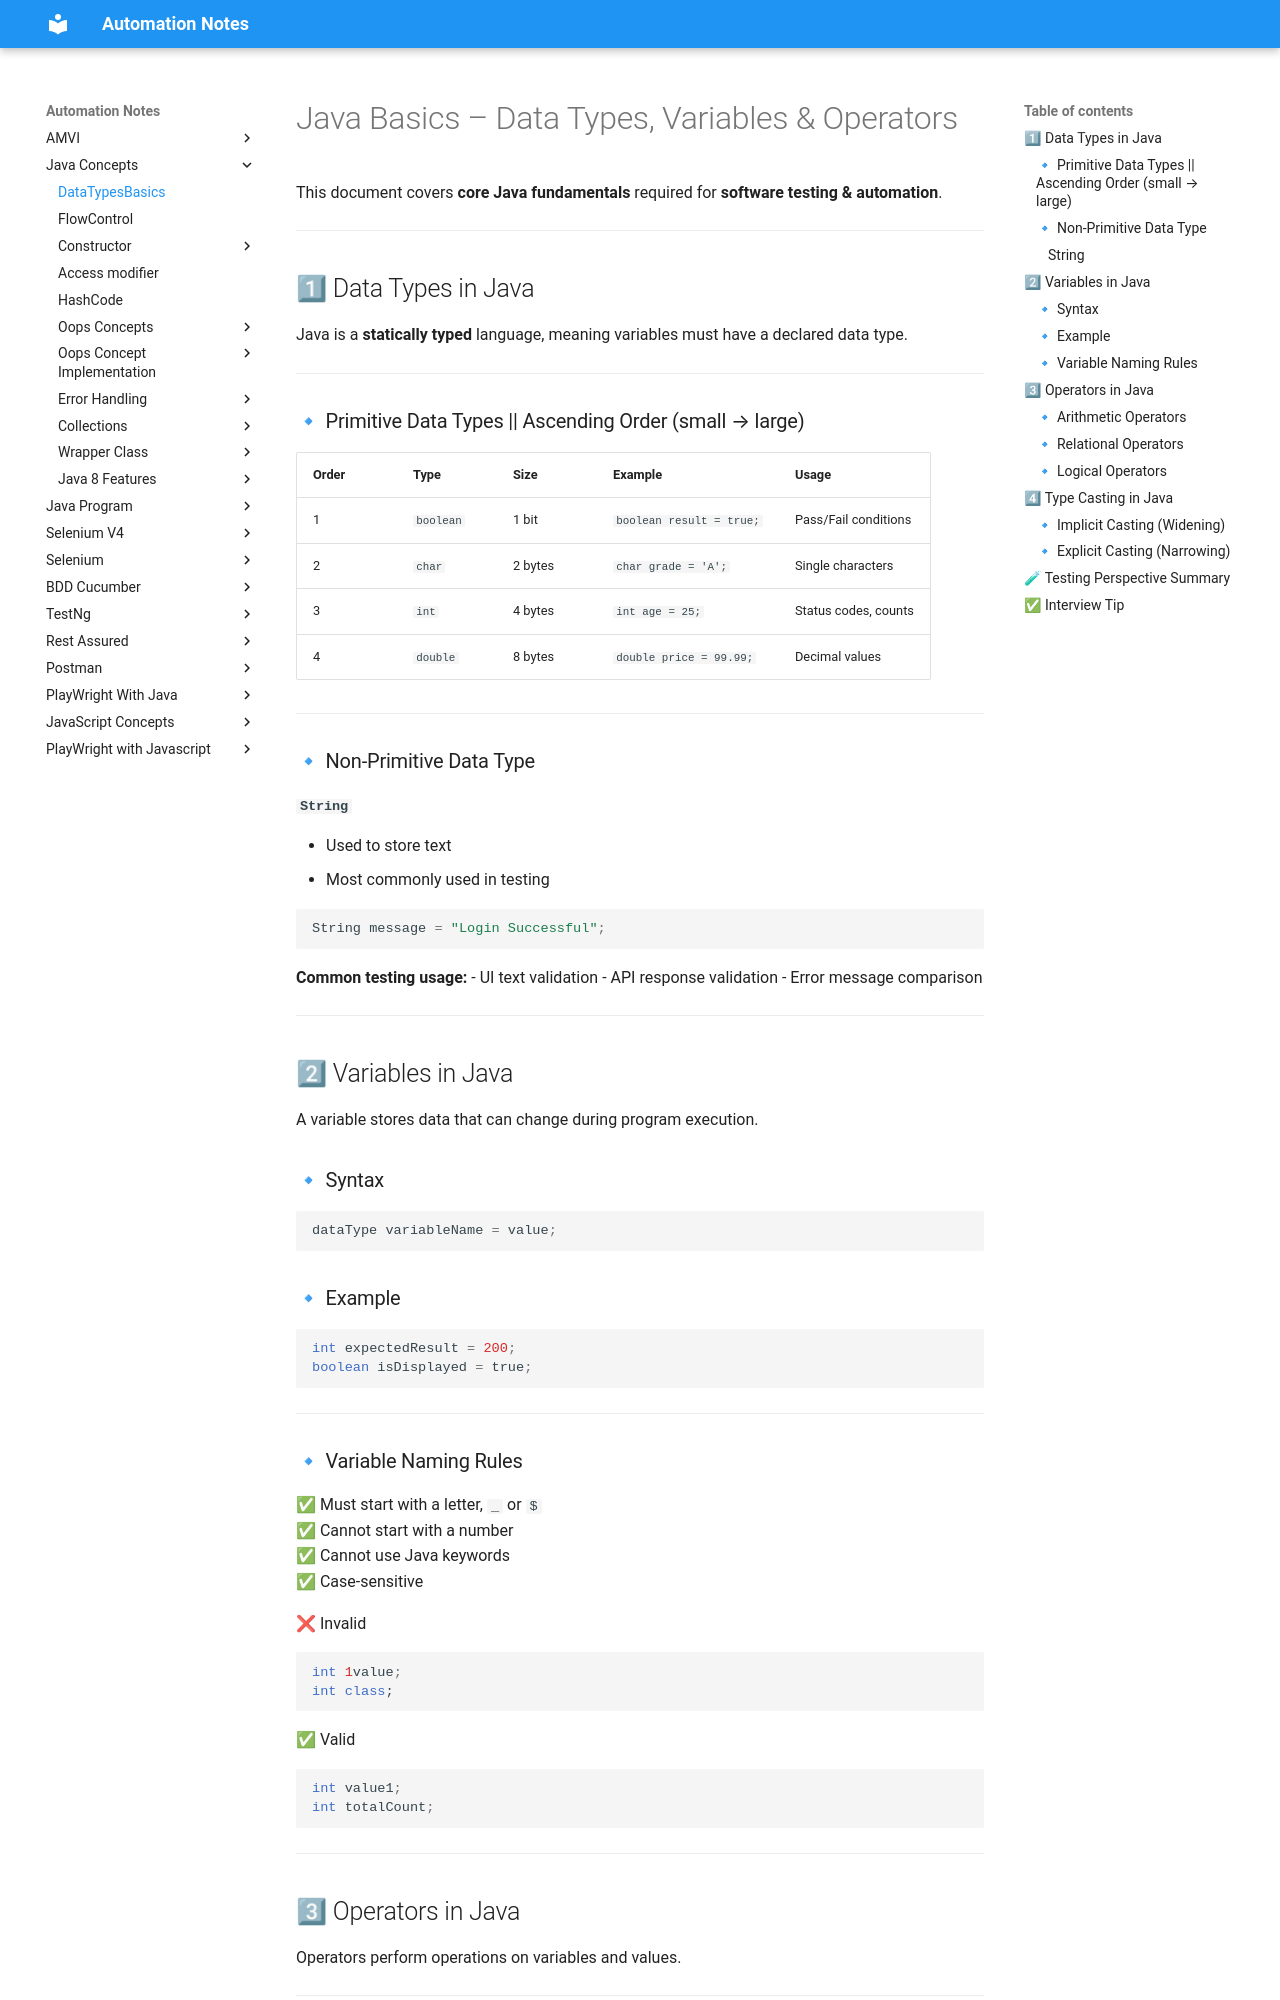

repository: automation-study-material/automation-testing · page: java-concepts/dataTypeVariableBasics/index.html · generator: mkdocs

# Java Basics – Data Types, Variables & Operators

This document covers **core Java fundamentals** required for **software testing & automation**.

---

## 1⃣ Data Types in Java

Java is a **statically typed** language, meaning variables must have a declared data type.

---

### 🔹 Primitive Data Types || Ascending Order (small → large)

| Order | Type    | Size    | Example                     | Usage                    |
|-------|---------|----------|-----------------------------|----------------------------|
| 1 | `boolean` | 1 bit  | `boolean result = true;` | Pass/Fail conditions |
| 2 | `char`    | 2 bytes | `char grade = 'A';`      | Single characters |
| 3 | `int`     | 4 bytes | `int age = 25;`          | Status codes, counts |
| 4 | `double`  | 8 bytes | `double price = 99.99;`  | Decimal values |

---

### 🔹 Non-Primitive Data Type

#### `String`
- Used to store text
- Most commonly used in testing

```java
String message = "Login Successful";
```

**Common testing usage:**
- UI text validation
- API response validation
- Error message comparison

---

## 2⃣ Variables in Java

A variable stores data that can change during program execution.

### 🔹 Syntax
```java
dataType variableName = value;
```

### 🔹 Example
```java
int expectedResult = 200;
boolean isDisplayed = true;
```

---
